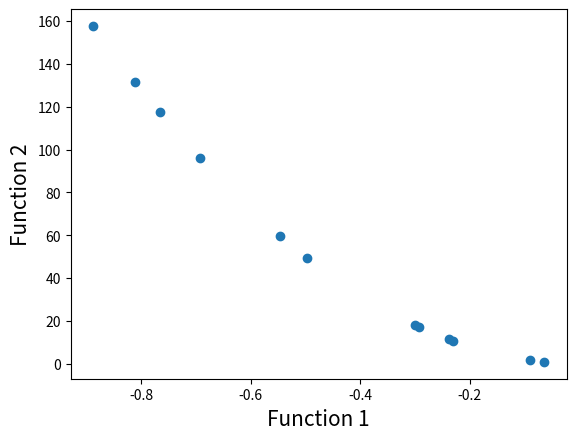

The matplotlib source for this figure:
#Importing required modules
import math
import random
import matplotlib.pyplot as plt
import numpy as np

#First function to optimize
def function1(x):
    value = -x
    return -value

#Second function to optimize
def function2(x):
    value = 200 * x**2
    return -value

#Function to find index of list
def index_of(a,list):
    for i in range(0,len(list)):
        if list[i] == a:
            return i
    return -1

#Function to sort by values
def sort_by_values(list1, values):
    sorted_list = []
    while(len(sorted_list)!=len(list1)):
        if index_of(min(values),values) in list1:
            sorted_list.append(index_of(min(values),values))
        values[index_of(min(values),values)] = math.inf
    return sorted_list

#Function to carry out NSGA-II's fast non dominated sort
def fast_non_dominated_sort(values1, values2):
    S=[[] for i in range(0,len(values1))]
    front = [[]]
    n=[0 for i in range(0,len(values1))]
    rank = [0 for i in range(0, len(values1))]

    for p in range(0,len(values1)):
        S[p]=[]
        n[p]=0
        for q in range(0, len(values1)):
            if (values1[p] > values1[q] and values2[p] > values2[q]) or (values1[p] >= values1[q] and values2[p] > values2[q]) or (values1[p] > values1[q] and values2[p] >= values2[q]):
                if q not in S[p]:
                    S[p].append(q)
            elif (values1[q] > values1[p] and values2[q] > values2[p]) or (values1[q] >= values1[p] and values2[q] > values2[p]) or (values1[q] > values1[p] and values2[q] >= values2[p]):
                n[p] = n[p] + 1
        if n[p]==0:
            rank[p] = 0
            if p not in front[0]:
                front[0].append(p)

    i = 0
    while(front[i] != []):
        Q=[]
        for p in front[i]:
            for q in S[p]:
                n[q] =n[q] - 1
                if( n[q]==0):
                    rank[q]=i+1
                    if q not in Q:
                        Q.append(q)
        i = i+1
        front.append(Q)

    del front[len(front)-1]
    return front

#Function to calculate crowding distance
def crowding_distance(values1, values2, front):
    distance = [0 for i in range(0,len(front))]
    sorted1 = sort_by_values(front, values1[:])
    sorted2 = sort_by_values(front, values2[:])
    distance[0] = 4444444444444444
    distance[len(front) - 1] = 4444444444444444
    for k in range(1,len(front)-1):
        distance[k] = distance[k]+ (values1[sorted1[k+1]] - values2[sorted1[k-1]])/(max(values1)-min(values1))
    for k in range(1,len(front)-1):
        distance[k] = distance[k]+ (values1[sorted2[k+1]] - values2[sorted2[k-1]])/(max(values2)-min(values2))
    return distance

#Function to carry out the crossover
def crossover(a,b):
    r=random.random()
    if r>0.5:
        return mutation((a+b)/2)
    else:
        return mutation((a-b)/2)

#Function to carry out the mutation operator
def mutation(solution):
    mutation_prob = random.random()
    if mutation_prob <1:
        solution = min_x+(max_x-min_x)*random.random()
    return solution

#Main program starts here
global pop_size
pop_size = 12
max_gen = 921

#Initialization
min_x=0
max_x=1
solution=[8.28, 7.09, 6.87, 7.76, 8.12, 5.5, 9.41, 7.54, 6.27, 6.03, 7.87, 9.26]
gen_no=0
while(gen_no<max_gen):
    function1_values = [function1(solution[i])for i in range(0,pop_size)]
    function2_values = [function2(solution[i])for i in range(0,pop_size)]
    non_dominated_sorted_solution = fast_non_dominated_sort(function1_values[:],function2_values[:])
    print("The best front for Generation number ",gen_no, " is")
    for valuez in non_dominated_sorted_solution[0]:
        print(round(solution[valuez],3),end=" ")
    print("\n")
    crowding_distance_values=[]
    for i in range(0,len(non_dominated_sorted_solution)):
        crowding_distance_values.append(crowding_distance(function1_values[:],function2_values[:],non_dominated_sorted_solution[i][:]))
    solution2 = solution[:]
    #Generating offsprings
    while(len(solution2)!=2*pop_size):
        a1 = random.randint(0,pop_size-1)
        b1 = random.randint(0,pop_size-1)
        solution2.append(crossover(solution[a1],solution[b1]))
    function1_values2 = [function1(solution2[i])for i in range(0,2*pop_size)]
    function2_values2 = [function2(solution2[i])for i in range(0,2*pop_size)]
    non_dominated_sorted_solution2 = fast_non_dominated_sort(function1_values2[:],function2_values2[:])
    crowding_distance_values2=[]
    for i in range(0,len(non_dominated_sorted_solution2)):
        crowding_distance_values2.append(crowding_distance(function1_values2[:],function2_values2[:],non_dominated_sorted_solution2[i][:]))
    new_solution= []
    for i in range(0,len(non_dominated_sorted_solution2)):
        non_dominated_sorted_solution2_1 = [index_of(non_dominated_sorted_solution2[i][j],non_dominated_sorted_solution2[i] ) for j in range(0,len(non_dominated_sorted_solution2[i]))]
        front22 = sort_by_values(non_dominated_sorted_solution2_1[:], crowding_distance_values2[i][:])
        front = [non_dominated_sorted_solution2[i][front22[j]] for j in range(0,len(non_dominated_sorted_solution2[i]))]
        front.reverse()
        for value in front:
            new_solution.append(value)
            if(len(new_solution)==pop_size):
                break
        if (len(new_solution) == pop_size):
            break
    solution = [solution2[i] for i in new_solution]
    gen_no = gen_no + 1

#Lets plot the final front now
function1 = [i * -1 for i in function1_values]
function2 = [j * -1 for j in function2_values]
plt.xlabel('Function 1', fontsize=15)
plt.ylabel('Function 2', fontsize=15)
plt.scatter(function1, function2)
plt.show()